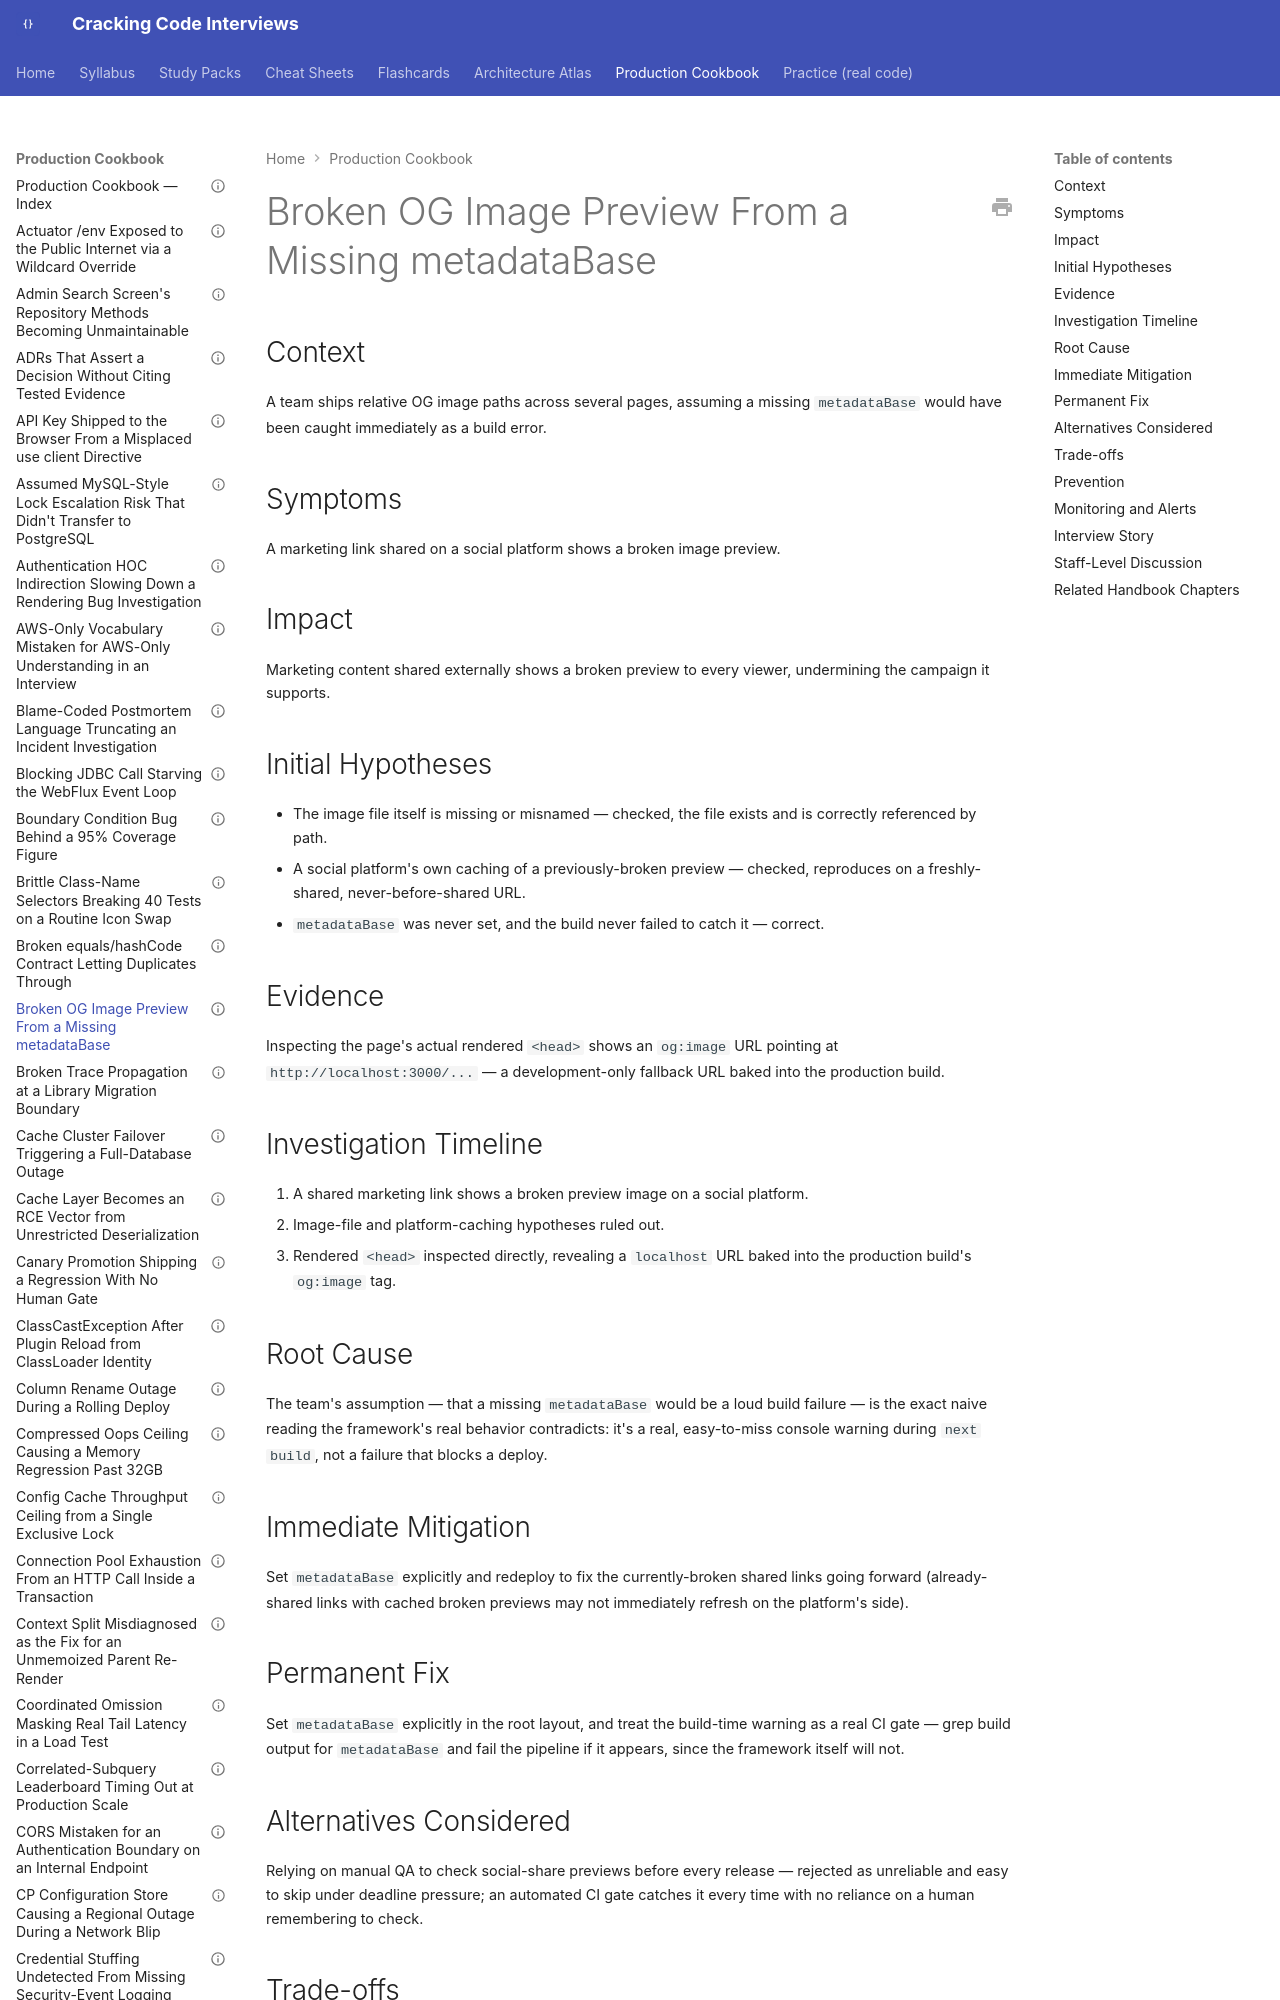

repository: JuanMelendres/cracking-code-interviews · page: production-cookbook/broken-og-image-preview-from-a-missing-metadatabase/index.html · generator: mkdocs

---
title: "Broken OG Image Preview From a Missing metadataBase"
document_type: production-cookbook-entry
domain: frontend-web
status: draft
last_updated: 2026-09-12
related_handbook:
  - ../syllabus/21-frontend-web/nextjs-metadata-api-and-seo.md
source: syllabus/21-frontend-web/nextjs-metadata-api-and-seo.md#production-scenarios
---

# Broken OG Image Preview From a Missing metadataBase

## Context

A team ships relative OG image paths across several pages, assuming a missing `metadataBase` would have been caught immediately as a build error.

## Symptoms

A marketing link shared on a social platform shows a broken image preview.
